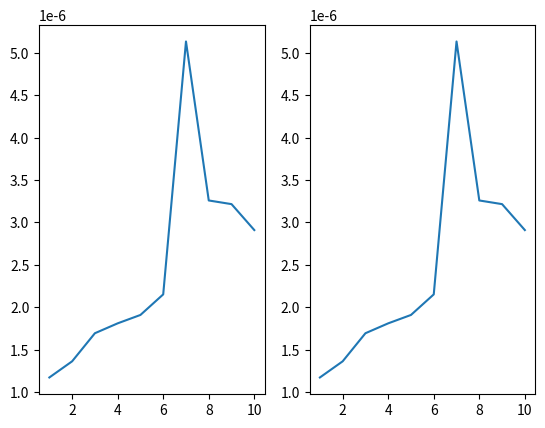

Generate this figure with matplotlib:
import numpy as np
import math
import cmath
import bisect
import time

from sympy import fu

class KeyList(object):
    def __init__(self, l, key):
        self.l = l
        self.key = key

    def __len__(self):
        return len(self.l)

    def __getitem__(self, index):
        return self.key(self.l[index])

def rotation_matrix(angle):
    return np.array([[math.cos(angle/180.0*math.pi), math.sin(-angle/180.0*math.pi)], [math.sin(angle/180.0*math.pi), math.cos(angle/180.0*math.pi)]])

def quadratic_integer_matrix(m, n, omega):
    return np.array([[m, 0], [0, m]]) + np.array([[0, n], [-n*omega*omega.conjugate(), n*(omega + omega.conjugate())]])

class heterostructure:
    def __init__(self, top_a, top_b, top_gamma, bottom_a, bottom_b, bottom_gamma, max_index, angle_step):
        self.top_a = top_a
        self.top_b = top_b
        self.top_gamma = top_gamma
        self.bottom_a = bottom_a
        self.bottom_b = bottom_b
        self.bottom_gamma = bottom_gamma
        self.max_index = max_index
        self.angle_step = angle_step
        self.a_top = np.array([[self.top_a], [0.0]])
        self.b_top = np.array([[self.top_b*np.cos(top_gamma/180.0*math.pi)], [self.top_b*np.sin(top_gamma/180.0*math.pi)]])
        self.lattice_matrix_top = (np.concatenate([self.a_top, self.b_top], 1))
        self.a_bottom = np.array([[self.bottom_a], [0.0]])
        self.b_bottom = np.array([[self.bottom_b*np.cos(bottom_gamma/180.0*math.pi)], [self.bottom_b*np.sin(bottom_gamma/180.0*math.pi)]])
        self.e1_bottom = self.a_bottom/(np.linalg.norm(self.a_bottom)**2)
        self.e2_bottom = self.b_bottom/(np.linalg.norm(self.b_bottom)**2)
        self.lattice_matrix_bottom = (np.concatenate([self.a_bottom, self.b_bottom], 1))
        self.e_matrix_bottom = (np.concatenate([self.e1_bottom, self.e2_bottom], 1))
        self.quadratic_ratio_table = None

    def find_heterostructures(self, strain_max = 1.0):
        supercell_list = []
        for angle in range(0, 360, self.angle_step):
            rotation_matrix = np.array([[math.cos(angle/180.0*math.pi), math.sin(-angle/180.0*math.pi)], [math.sin(angle/180.0*math.pi), math.cos(angle/180.0*math.pi)]])
            for i in range(-self.max_index, self.max_index + 1):
                for j in range(0, self.max_index + 1):
                    for k in range(-self.max_index, self.max_index + 1):
                        for l in range(1, self.max_index + 1):
                            T1 = np.array([[i, j], [k, l]])
                            if abs(np.linalg.det(T1)) > 1e-4:
                                lattice_matrix_supercell_top = rotation_matrix@(self.lattice_matrix_top@np.transpose(T1))
                                coefficient_matix_lattice_matrix_supercell_top_projected_to_bottom = np.transpose(lattice_matrix_supercell_top)@self.e_matrix_bottom
                                T2 = np.round(coefficient_matix_lattice_matrix_supercell_top_projected_to_bottom)
                                lattice_matrix_supercell_bottom = self.lattice_matrix_bottom@np.transpose(T2)
                                e11 = abs(lattice_matrix_supercell_top[0, 0]/lattice_matrix_supercell_bottom[0, 0]) - 1
                                e22 = abs(lattice_matrix_supercell_top[1, 1]/lattice_matrix_supercell_bottom[1, 1]) - 1
                                e12 = (lattice_matrix_supercell_top[1, 0] - lattice_matrix_supercell_top[0, 0]/lattice_matrix_supercell_bottom[0, 0]*lattice_matrix_supercell_bottom[1, 0])/2.0/lattice_matrix_supercell_bottom[1, 1]
                                #strain_tensor = np.array([e11, e12], [e12, e22])
                                abs_stress = (abs(e11) + abs(e22) + abs(e12))/3.0
                                if abs_stress < strain_max:
                                    supercell_list.append([T1, T2, angle, abs_stress])
        return supercell_list

    def construct_quadratic_table(self):
        omega_top = self.top_a/self.top_b*cmath.exp(1j*self.top_gamma)
        omega_bottom = self.bottom_b/self.bottom_b*cmath.exp(1j*self.bottom_gamma)
        if abs(omega_bottom - omega_top) > 1e-4:
            exit(1)
        else:
            omega = omega_top

        self.quadratic_ratio_table = []

        for i in range(-self.max_index, self.max_index + 1):
            for j in range(0, self.max_index + 1):
                for k in range(-self.max_index, self.max_index + 1):
                    for l in range(1, self.max_index + 1):
                        if not ((i == 0 and j == 0) or (k == 0 and l == 0)):
                            gen_eigenvalue_T1T2 = (k + l*omega)/(i + j*omega)
                            r = abs(gen_eigenvalue_T1T2)
                            angle = cmath.phase(gen_eigenvalue_T1T2)
                            self.quadratic_ratio_table.append([i, j, k, l, r, angle])

        sorted(self.quadratic_ratio_table, key = lambda x: x[5])
        sorted(self.quadratic_ratio_table, key = lambda x: x[4])
    
    def find_quadratic_heterostructures(self, strain_max = 1.0):
        omega_top = self.top_a/self.top_b*cmath.exp(1j*self.top_gamma)
        omega_bottom = self.bottom_b/self.bottom_b*cmath.exp(1j*self.bottom_gamma)
        if abs(omega_bottom - omega_top) > 1e-4:
            exit(1)
        else:
            omega = omega_top

        supercell_list = []
        if not self.quadratic_ratio_table:
            quadratic_ratio_table = []
            #s_time = time.time()
            for i in range(-self.max_index, self.max_index + 1):
                for j in range(0, self.max_index + 1):
                    for k in range(-self.max_index, self.max_index + 1):
                        for l in range(1, self.max_index + 1):
                            if not ((i == 0 and j == 0) or (k == 0 and l == 0)):
                                gen_eigenvalue_T1T2 = (k + l*omega)/(i + j*omega)
                                r = abs(gen_eigenvalue_T1T2)
                                angle = cmath.phase(gen_eigenvalue_T1T2)
                                quadratic_ratio_table.append([i, j, k, l, r, angle])

            sorted(quadratic_ratio_table, key = lambda x: x[5])
            sorted(quadratic_ratio_table, key = lambda x: x[4])
        else:
            quadratic_ratio_table = self.quadratic_ratio_table

        target_ratio = self.bottom_a/self.top_a
        #e_time = time.time()
        #print(f'Table time: {e_time - s_time:.3f}')
        
        import operator
        #closest_ratio_item_index = bisect.bisect_left(quadratic_ratio_table, target_ratio, key = lambda x: x[4])
        #s_time = time.time()
        for i in range(1000):
            closest_ratio_item_index = bisect.bisect_left(KeyList(quadratic_ratio_table, operator.itemgetter(4)), target_ratio)
        closest_ratio_item = quadratic_ratio_table[closest_ratio_item_index]
        stress = target_ratio - closest_ratio_item[4]
        #e_time = time.time()
        #print(f'Find time: {e_time - s_time:.3e}')

        #s_time = time.time()
        if stress < strain_max:
            supercell_list.append([quadratic_integer_matrix(closest_ratio_item[0], closest_ratio_item[1], omega), quadratic_integer_matrix(closest_ratio_item[2], closest_ratio_item[3], omega), closest_ratio_item[5], stress])

        ratio_index = closest_ratio_item_index + 1
        while (True):
            next_item = quadratic_ratio_table[ratio_index]
            stress = target_ratio - next_item[4]
            if stress < strain_max:
                supercell_list.append([quadratic_integer_matrix(next_item[0], next_item[1], omega), quadratic_integer_matrix(next_item[2], next_item[3], omega), next_item[5], stress])
                ratio_index = ratio_index + 1
            else:
                break
        #e_time = time.time()
        #print(f'Find time: {e_time - s_time:.3e}, number of solutions = {len(supercell_list)}')
        return supercell_list

def get_function_timecost(func, args):
    begin_time = time.time()
    func(*args)
    end_time = time.time()
    return end_time - begin_time

if __name__ == '__main__':
    time_q_list = []
    time_f_list = []
    max_index = 10
    range_for_index_scan = range(1, max_index + 1)
    list_for_index_scan = list(range_for_index_scan)
    for i in range_for_index_scan:
        test_object = heterostructure(1.24, 1.24, 90, 1, 1, 90, i, 1)
        test_object.construct_quadratic_table()
        
        time_q_list.append(get_function_timecost(test_object.find_quadratic_heterostructures, [0.01])/1000)
    #for i in range(1, 11):
    #    test_object = heterostructure(1.24, 1.24, 90, 1, 1, 90, i, 1)
    #    time_f_list.append(get_function_timecost(test_object.find_heterostructures, [0.01]))

import matplotlib.pyplot as plt
from functools import partial

fig, axes = plt.subplots(1, 2)
axes[0].plot(list_for_index_scan, time_q_list, label='Quadratic integer table')
axes[1].plot(list_for_index_scan, time_q_list, label='Quadratic integer table')
#plt.plot(list(range(1, 11)), time_f_list, label='Scanning')

axes[1].set_yscale('function', functions=(partial(np.power, 10.0), np.log10))
plt.show()

with open('time_table_notablegen.txt', 'w') as f:
    f.write('Index, Quadratic_integer_table\n')
    for i in range(1, 11):
        f.write(f'{i}, {time_q_list[i-1]}\n')
